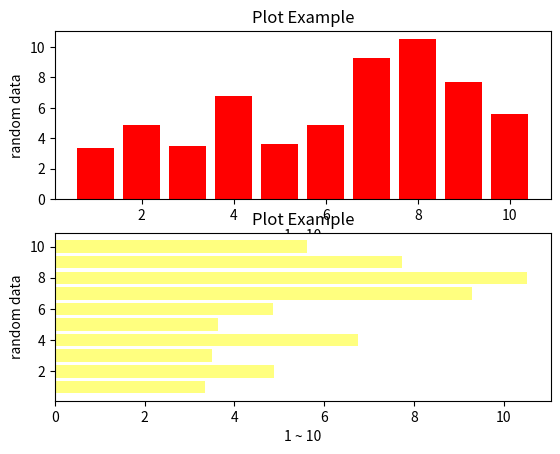

Recreate this plot in Python.
# -*- coding: utf-8 -*-

from matplotlib import pyplot as plt
from random import random

x = list(range(1,11))
y = list(map(lambda data : data * random() + 3, x))

plt.subplot(2,1,1)
plt.title('Plot Example')

plt.xlabel('1 ~ 10')
plt.ylabel('random data')

# color 속성은 색상 지정
# 기본값은 blue
plt.bar(x, y, color='red')

plt.subplot(2,1,2)
plt.title('Plot Example')

plt.xlabel('1 ~ 10')
plt.ylabel('random data')

# alpha 속성은 투명도 지정
# (0 ~ 1)
plt.barh(x, y, color='yellow', alpha=0.5)

plt.show()




